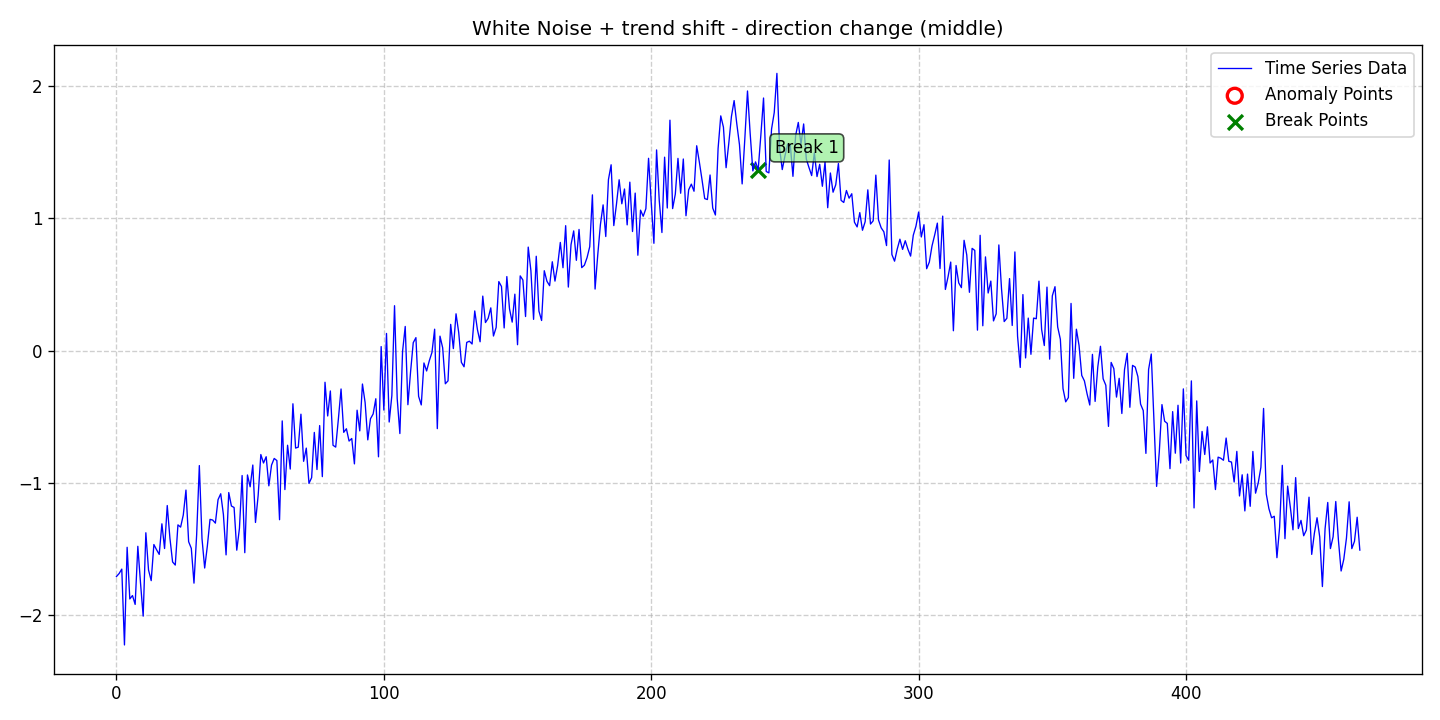

The file beside this chart, header and first rows:
date, data, stationary, det_lin_up, det_lin_down, det_quad, det_cubic, det_exp, det_damped, stoc_trend, volatility, single_seas, multiple_seas, point_anom_single, point_anom_multi, collect_anom, context_anom, mean_shift, var_shift, trend_shift, point_anom_count, point_anom_location, point_anom_point, collect_anom_count
2020-01-01, -1.706, 0, 0, 0, 0, 0, 0, 0, 0, 0, 0, 0, 0, 0, 0, 0, 0, 0, 1, 0, none, , 0
2020-01-02, -1.683, 0, 0, 0, 0, 0, 0, 0, 0, 0, 0, 0, 0, 0, 0, 0, 0, 0, 1, 0, none, , 0
2020-01-03, -1.65, 0, 0, 0, 0, 0, 0, 0, 0, 0, 0, 0, 0, 0, 0, 0, 0, 0, 1, 0, none, , 0
2020-01-04, -2.222, 0, 0, 0, 0, 0, 0, 0, 0, 0, 0, 0, 0, 0, 0, 0, 0, 0, 1, 0, none, , 0
2020-01-05, -1.485, 0, 0, 0, 0, 0, 0, 0, 0, 0, 0, 0, 0, 0, 0, 0, 0, 0, 1, 0, none, , 0
2020-01-06, -1.875, 0, 0, 0, 0, 0, 0, 0, 0, 0, 0, 0, 0, 0, 0, 0, 0, 0, 1, 0, none, , 0
2020-01-07, -1.849, 0, 0, 0, 0, 0, 0, 0, 0, 0, 0, 0, 0, 0, 0, 0, 0, 0, 1, 0, none, , 0
2020-01-08, -1.916, 0, 0, 0, 0, 0, 0, 0, 0, 0, 0, 0, 0, 0, 0, 0, 0, 0, 1, 0, none, , 0
2020-01-09, -1.478, 0, 0, 0, 0, 0, 0, 0, 0, 0, 0, 0, 0, 0, 0, 0, 0, 0, 1, 0, none, , 0
2020-01-10, -1.754, 0, 0, 0, 0, 0, 0, 0, 0, 0, 0, 0, 0, 0, 0, 0, 0, 0, 1, 0, none, , 0
2020-01-11, -2.005, 0, 0, 0, 0, 0, 0, 0, 0, 0, 0, 0, 0, 0, 0, 0, 0, 0, 1, 0, none, , 0
2020-01-12, -1.376, 0, 0, 0, 0, 0, 0, 0, 0, 0, 0, 0, 0, 0, 0, 0, 0, 0, 1, 0, none, , 0
2020-01-13, -1.657, 0, 0, 0, 0, 0, 0, 0, 0, 0, 0, 0, 0, 0, 0, 0, 0, 0, 1, 0, none, , 0
2020-01-14, -1.737, 0, 0, 0, 0, 0, 0, 0, 0, 0, 0, 0, 0, 0, 0, 0, 0, 0, 1, 0, none, , 0
2020-01-15, -1.464, 0, 0, 0, 0, 0, 0, 0, 0, 0, 0, 0, 0, 0, 0, 0, 0, 0, 1, 0, none, , 0
2020-01-16, -1.503, 0, 0, 0, 0, 0, 0, 0, 0, 0, 0, 0, 0, 0, 0, 0, 0, 0, 1, 0, none, , 0
2020-01-17, -1.539, 0, 0, 0, 0, 0, 0, 0, 0, 0, 0, 0, 0, 0, 0, 0, 0, 0, 1, 0, none, , 0
2020-01-18, -1.308, 0, 0, 0, 0, 0, 0, 0, 0, 0, 0, 0, 0, 0, 0, 0, 0, 0, 1, 0, none, , 0
2020-01-19, -1.494, 0, 0, 0, 0, 0, 0, 0, 0, 0, 0, 0, 0, 0, 0, 0, 0, 0, 1, 0, none, , 0
2020-01-20, -1.17, 0, 0, 0, 0, 0, 0, 0, 0, 0, 0, 0, 0, 0, 0, 0, 0, 0, 1, 0, none, , 0
2020-01-21, -1.416, 0, 0, 0, 0, 0, 0, 0, 0, 0, 0, 0, 0, 0, 0, 0, 0, 0, 1, 0, none, , 0
2020-01-22, -1.596, 0, 0, 0, 0, 0, 0, 0, 0, 0, 0, 0, 0, 0, 0, 0, 0, 0, 1, 0, none, , 0
2020-01-23, -1.619, 0, 0, 0, 0, 0, 0, 0, 0, 0, 0, 0, 0, 0, 0, 0, 0, 0, 1, 0, none, , 0
2020-01-24, -1.316, 0, 0, 0, 0, 0, 0, 0, 0, 0, 0, 0, 0, 0, 0, 0, 0, 0, 1, 0, none, , 0
2020-01-25, -1.333, 0, 0, 0, 0, 0, 0, 0, 0, 0, 0, 0, 0, 0, 0, 0, 0, 0, 1, 0, none, , 0
2020-01-26, -1.241, 0, 0, 0, 0, 0, 0, 0, 0, 0, 0, 0, 0, 0, 0, 0, 0, 0, 1, 0, none, , 0
2020-01-27, -1.053, 0, 0, 0, 0, 0, 0, 0, 0, 0, 0, 0, 0, 0, 0, 0, 0, 0, 1, 0, none, , 0
2020-01-28, -1.443, 0, 0, 0, 0, 0, 0, 0, 0, 0, 0, 0, 0, 0, 0, 0, 0, 0, 1, 0, none, , 0
2020-01-29, -1.493, 0, 0, 0, 0, 0, 0, 0, 0, 0, 0, 0, 0, 0, 0, 0, 0, 0, 1, 0, none, , 0
2020-01-30, -1.756, 0, 0, 0, 0, 0, 0, 0, 0, 0, 0, 0, 0, 0, 0, 0, 0, 0, 1, 0, none, , 0
2020-01-31, -1.39, 0, 0, 0, 0, 0, 0, 0, 0, 0, 0, 0, 0, 0, 0, 0, 0, 0, 1, 0, none, , 0
2020-02-01, -0.8683, 0, 0, 0, 0, 0, 0, 0, 0, 0, 0, 0, 0, 0, 0, 0, 0, 0, 1, 0, none, , 0
2020-02-02, -1.42, 0, 0, 0, 0, 0, 0, 0, 0, 0, 0, 0, 0, 0, 0, 0, 0, 0, 1, 0, none, , 0
2020-02-03, -1.642, 0, 0, 0, 0, 0, 0, 0, 0, 0, 0, 0, 0, 0, 0, 0, 0, 0, 1, 0, none, , 0
2020-02-04, -1.475, 0, 0, 0, 0, 0, 0, 0, 0, 0, 0, 0, 0, 0, 0, 0, 0, 0, 1, 0, none, , 0
2020-02-05, -1.274, 0, 0, 0, 0, 0, 0, 0, 0, 0, 0, 0, 0, 0, 0, 0, 0, 0, 1, 0, none, , 0
2020-02-06, -1.28, 0, 0, 0, 0, 0, 0, 0, 0, 0, 0, 0, 0, 0, 0, 0, 0, 0, 1, 0, none, , 0
2020-02-07, -1.303, 0, 0, 0, 0, 0, 0, 0, 0, 0, 0, 0, 0, 0, 0, 0, 0, 0, 1, 0, none, , 0
2020-02-08, -1.125, 0, 0, 0, 0, 0, 0, 0, 0, 0, 0, 0, 0, 0, 0, 0, 0, 0, 1, 0, none, , 0
2020-02-09, -1.081, 0, 0, 0, 0, 0, 0, 0, 0, 0, 0, 0, 0, 0, 0, 0, 0, 0, 1, 0, none, , 0
2020-02-10, -1.237, 0, 0, 0, 0, 0, 0, 0, 0, 0, 0, 0, 0, 0, 0, 0, 0, 0, 1, 0, none, , 0
2020-02-11, -1.542, 0, 0, 0, 0, 0, 0, 0, 0, 0, 0, 0, 0, 0, 0, 0, 0, 0, 1, 0, none, , 0
2020-02-12, -1.072, 0, 0, 0, 0, 0, 0, 0, 0, 0, 0, 0, 0, 0, 0, 0, 0, 0, 1, 0, none, , 0
2020-02-13, -1.173, 0, 0, 0, 0, 0, 0, 0, 0, 0, 0, 0, 0, 0, 0, 0, 0, 0, 1, 0, none, , 0
2020-02-14, -1.185, 0, 0, 0, 0, 0, 0, 0, 0, 0, 0, 0, 0, 0, 0, 0, 0, 0, 1, 0, none, , 0
2020-02-15, -1.507, 0, 0, 0, 0, 0, 0, 0, 0, 0, 0, 0, 0, 0, 0, 0, 0, 0, 1, 0, none, , 0
2020-02-16, -1.342, 0, 0, 0, 0, 0, 0, 0, 0, 0, 0, 0, 0, 0, 0, 0, 0, 0, 1, 0, none, , 0
2020-02-17, -0.9434, 0, 0, 0, 0, 0, 0, 0, 0, 0, 0, 0, 0, 0, 0, 0, 0, 0, 1, 0, none, , 0
2020-02-18, -1.526, 0, 0, 0, 0, 0, 0, 0, 0, 0, 0, 0, 0, 0, 0, 0, 0, 0, 1, 0, none, , 0
2020-02-19, -0.9392, 0, 0, 0, 0, 0, 0, 0, 0, 0, 0, 0, 0, 0, 0, 0, 0, 0, 1, 0, none, , 0
2020-02-20, -1.029, 0, 0, 0, 0, 0, 0, 0, 0, 0, 0, 0, 0, 0, 0, 0, 0, 0, 1, 0, none, , 0
2020-02-21, -0.8641, 0, 0, 0, 0, 0, 0, 0, 0, 0, 0, 0, 0, 0, 0, 0, 0, 0, 1, 0, none, , 0
2020-02-22, -1.298, 0, 0, 0, 0, 0, 0, 0, 0, 0, 0, 0, 0, 0, 0, 0, 0, 0, 1, 0, none, , 0
2020-02-23, -1.093, 0, 0, 0, 0, 0, 0, 0, 0, 0, 0, 0, 0, 0, 0, 0, 0, 0, 1, 0, none, , 0
2020-02-24, -0.785, 0, 0, 0, 0, 0, 0, 0, 0, 0, 0, 0, 0, 0, 0, 0, 0, 0, 1, 0, none, , 0
2020-02-25, -0.8489, 0, 0, 0, 0, 0, 0, 0, 0, 0, 0, 0, 0, 0, 0, 0, 0, 0, 1, 0, none, , 0
2020-02-26, -0.8015, 0, 0, 0, 0, 0, 0, 0, 0, 0, 0, 0, 0, 0, 0, 0, 0, 0, 1, 0, none, , 0
2020-02-27, -1.021, 0, 0, 0, 0, 0, 0, 0, 0, 0, 0, 0, 0, 0, 0, 0, 0, 0, 1, 0, none, , 0
2020-02-28, -0.8649, 0, 0, 0, 0, 0, 0, 0, 0, 0, 0, 0, 0, 0, 0, 0, 0, 0, 1, 0, none, , 0
2020-02-29, -0.8145, 0, 0, 0, 0, 0, 0, 0, 0, 0, 0, 0, 0, 0, 0, 0, 0, 0, 1, 0, none, , 0
... 406 more rows
